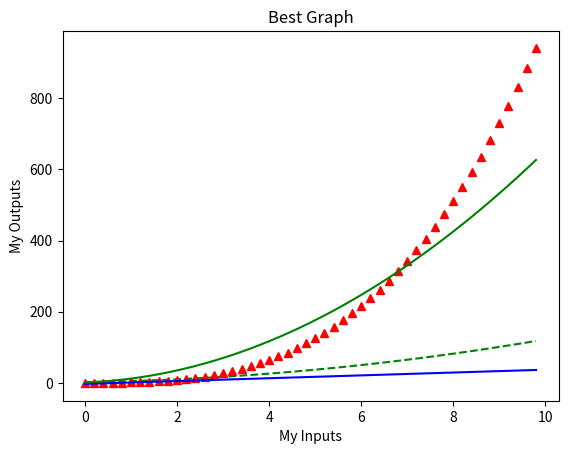

Write the Python code that produced this figure.
import numpy as np
import matplotlib.pyplot as plt
# evenly sampled time at 200ms intervals
x = np.arange(0., 10.0, 0.2)
# red dashes
plt.plot(x, x**2 + 2*x + 2, 'g--')
plt.plot(x, x**3,'r^')
plt.plot(x, x*4 - 3,'b')
plt.plot(x, 6*x**2 + 5*x + 1, 'g')
plt.xlabel("My Inputs")
plt.ylabel("My Outputs")
plt.title("Best Graph")
plt.show()